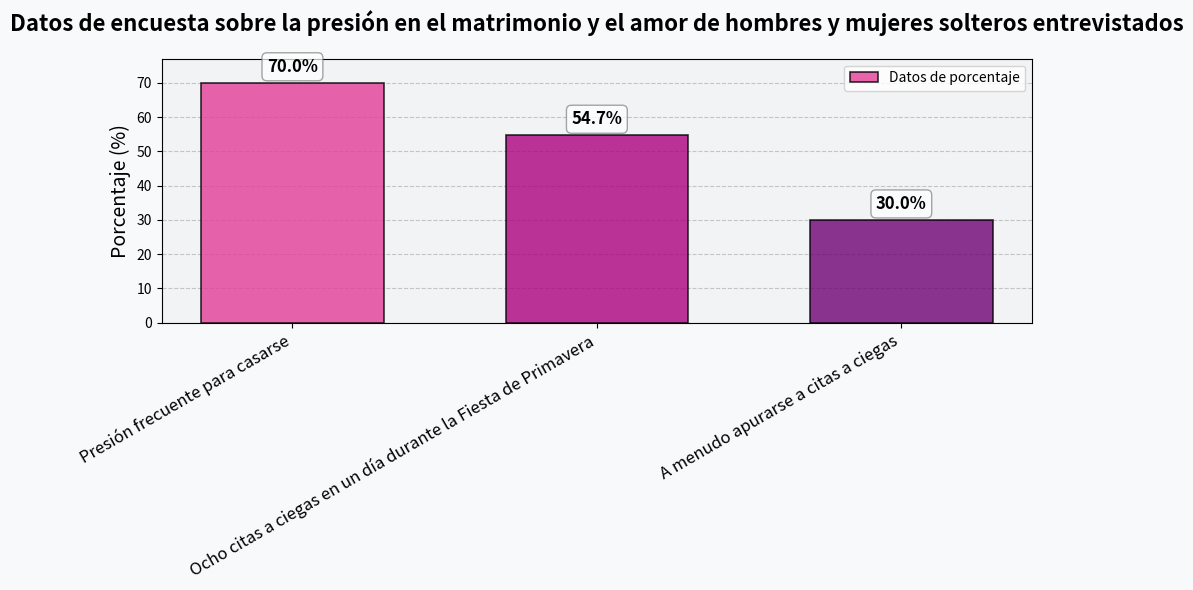

The matplotlib source for this figure:
import matplotlib.pyplot as plt
import numpy as np

# Datos
etiquetas = ["Presión frecuente para casarse", "Ocho citas a ciegas en un día durante la Fiesta de Primavera", "A menudo apurarse a citas a ciegas"]
tamaños = [70, 54.7, 30]
x = np.arange(len(etiquetas))  # Posiciones en el eje x

# Crear una figura y un subgráfico, establecer el tamaño
fig, ax = plt.subplots(figsize=(10, 6))

# Crear una lista de colores degradados
colores = plt.cm.RdPu(np.linspace(0.6, 0.9, len(tamaños)))  # Usar los colores degradados de la paleta de colores RdPu

# Dibujar un gráfico de barras con sombra y bordes
rectangulos = ax.bar(
    x, 
    tamaños, 
    width=0.6, 
    color=colores, 
    edgecolor='black', 
    linewidth=1.2,
    alpha=0.8,
    zorder=3  # Asegurarse de que el gráfico de barras se muestre por encima de las líneas de la cuadrícula
)

# Establecer las marcas y etiquetas del eje x, aumentar el ángulo de rotación y el tamaño de fuente
ax.set_xticks(x)
ax.set_xticklabels(etiquetas, rotation=30, ha='right', fontsize=12)

# Agregar etiquetas numéricas, aumentar el tamaño de fuente y agregar un cuadro de fondo
for rectangulo in rectangulos:
    altura = rectangulo.get_height()
    ax.annotate(
        f"{altura}%", 
        xy=(rectangulo.get_x() + rectangulo.get_width() / 2, altura),
        xytext=(0, 5),  # Desplazamiento de 5 puntos hacia arriba
        textcoords="offset points",
        ha="center", 
        va="bottom",
        fontsize=12,
        fontweight='bold',
        bbox=dict(boxstyle="round,pad=0.3", fc="white", ec="gray", alpha=0.7)
    )

# Agregar un título y una etiqueta para el eje y, aumentar el tamaño de fuente y el estilo
ax.set_ylabel("Porcentaje (%)", fontsize=14)
ax.set_title("Datos de encuesta sobre la presión en el matrimonio y el amor de hombres y mujeres solteros entrevistados", fontsize=16, fontweight='bold', pad=20)

# Agregar líneas de cuadrícula, establecer la transparencia
ax.grid(axis='y', linestyle='--', alpha=0.7, zorder=0)  # Establecer las líneas de la cuadrícula en la capa inferior

# Establecer el rango del eje y
ax.set_ylim(0, max(tamaños) * 1.1)  # Expandir ligeramente el rango del eje y

# Agregar una leyenda
ax.legend([rectangulos[0]], ["Datos de porcentaje"], loc='upper right')

# Agregar un color de fondo
fig.patch.set_facecolor('#f8f9fa')
ax.set_facecolor('#f1f3f5')

# Ajustar el diseño
plt.tight_layout()

# Guardar el gráfico (opcional)
# plt.savefig('dating_pressure_chart.png', dpi=300, bbox_inches='tight')

# Mostrar el gráfico
plt.show()
